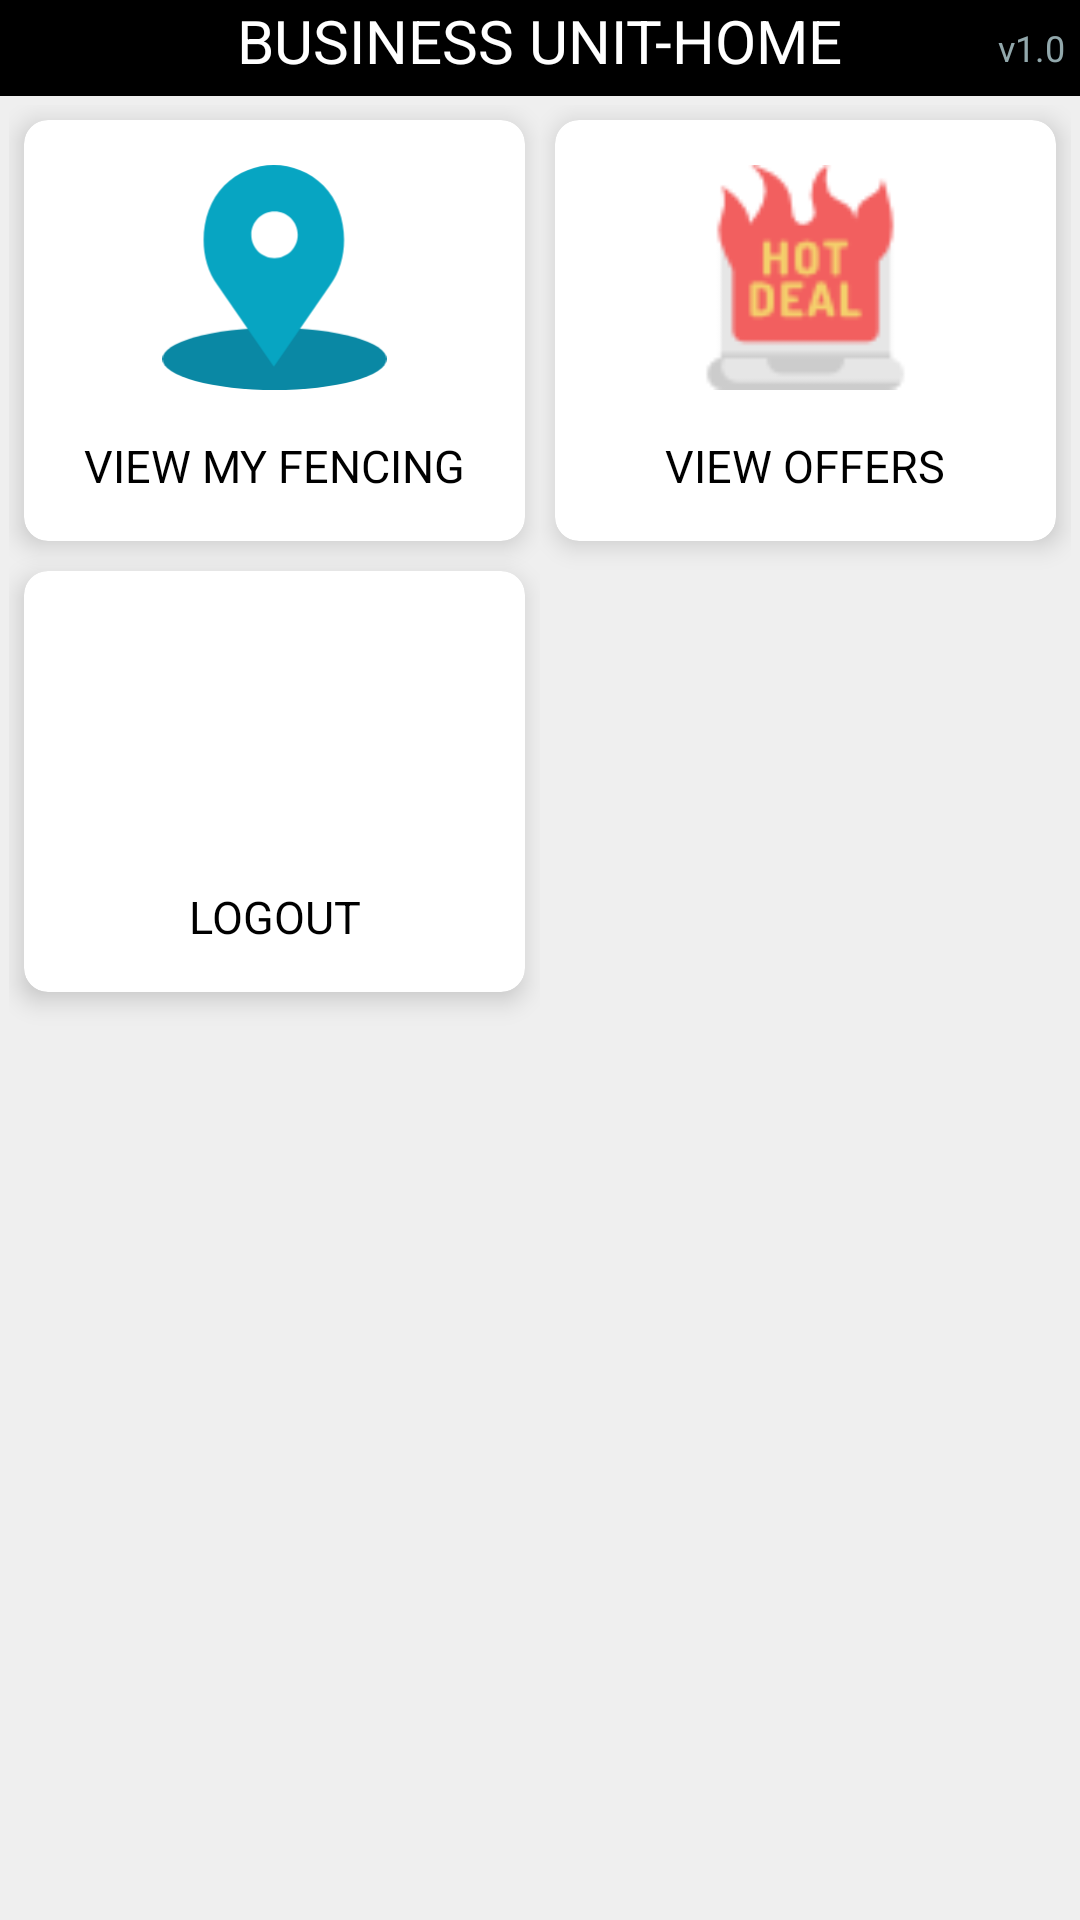

Here is an Android app screen rendered from its layout file. Give the layout XML and the strings, colors and styles it references.
<!-- AndroidManifest.xml: application theme AppTheme -->
<!-- res/layout/activity_business_dashboard.xml -->
<?xml version="1.0" encoding="utf-8"?>
<LinearLayout xmlns:android="http://schemas.android.com/apk/res/android"
    xmlns:app="http://schemas.android.com/apk/res-auto"
    xmlns:tools="http://schemas.android.com/tools"
    android:layout_width="match_parent"
    android:layout_height="match_parent"
    android:orientation="vertical"
    android:background="@color/activity_bg"
    tools:context=".BusinessDashboard">

    <LinearLayout
        android:layout_width="match_parent"
        android:layout_height="0dp"
        android:background="@color/black"
        android:layout_weight="0.05">

        <RelativeLayout
            android:layout_width="match_parent"
            android:layout_height="match_parent">
            <TextView
                android:layout_width="wrap_content"
                android:layout_height="match_parent"
                android:text="BUSINESS UNIT-HOME"
                android:textSize="@dimen/dp_20"
                android:textColor="@color/colorWhite"
                android:id="@+id/tv_header"
                android:layout_centerInParent="true"/>

            <TextView
                android:layout_width="wrap_content"
                android:layout_height="match_parent"
                android:text="v1.0"
                android:gravity="right|center"
                android:textSize="@dimen/dp_12"
                android:textColor="#92A8AC"
                android:layout_marginRight="@dimen/dp_5"
                android:id="@+id/tv_version"
                android:layout_alignParentRight="true"/>
        </RelativeLayout>


    </LinearLayout>
    <LinearLayout
        android:layout_width="match_parent"
        android:layout_height="0dp"
        android:layout_weight="0.95"
        >
        <LinearLayout
            android:layout_width="0dp"
            android:layout_height="match_parent"
            android:layout_weight="0.5"
            android:layout_marginLeft="@dimen/dp_3"
            android:layout_marginBottom="@dimen/dp_3"
            android:layout_marginTop="@dimen/dp_3"
            android:orientation="vertical"
            >

            <android.support.v7.widget.CardView
                android:layout_width="match_parent"
                android:layout_height="0dp"
                android:layout_weight="0.25"
                app:cardCornerRadius="@dimen/dp_8"
                app:cardElevation="@dimen/dp_5"
                android:layout_margin="@dimen/dp_5"
                android:onClick="viewFencing"
                >

                <LinearLayout
                    android:layout_width="match_parent"
                    android:layout_height="match_parent"
                    android:orientation="vertical">

                    <ImageView
                        android:layout_width="match_parent"
                        android:layout_height="0dp"
                        android:layout_weight="0.75"
                        android:padding="@dimen/dp_15"
                        android:src="@drawable/ic_placeholder" />

                    <TextView
                        android:layout_width="match_parent"
                        android:layout_height="0dp"
                        android:layout_weight="0.25"
                        android:gravity="top|center"
                        android:text="VIEW MY FENCING"
                        android:textSize="@dimen/dp_15"
                        android:textStyle="normal"
                        android:textColor="@color/black"/>
                </LinearLayout>
            </android.support.v7.widget.CardView>

            <android.support.v7.widget.CardView
                android:layout_width="match_parent"
                android:layout_height="0dp"
                android:layout_margin="@dimen/dp_5"
                android:layout_weight="0.25"
                android:elevation="@dimen/dp_3"
                app:cardCornerRadius="@dimen/dp_8"
                app:cardElevation="@dimen/dp_5">

                <LinearLayout
                    android:layout_width="match_parent"
                    android:layout_height="match_parent"
                    android:onClick="logout"                    android:orientation="vertical">
                    <ImageView
                        android:layout_width="match_parent"
                        android:layout_height="0dp"
                        android:layout_weight="0.75"
                        android:padding="@dimen/dp_15"
                        android:src="@drawable/exit" />

                    <TextView
                        android:layout_width="match_parent"
                        android:layout_height="0dp"
                        android:layout_weight="0.25"
                        android:gravity="top|center"
                        android:text="@string/logout"
                        android:textSize="@dimen/dp_15"
                        android:textStyle="normal"
                        android:textColor="@color/black"/>

                </LinearLayout>
            </android.support.v7.widget.CardView>

            <LinearLayout
                android:layout_width="match_parent"
                android:layout_height="0dp"
                android:layout_margin="@dimen/dp_5"
                android:layout_weight="0.25"
                android:elevation="@dimen/dp_3"
                >


            </LinearLayout>

            <LinearLayout
                android:layout_width="match_parent"
                android:layout_height="0dp"
                android:layout_margin="@dimen/dp_5"
                android:layout_weight="0.25"
                android:elevation="@dimen/dp_3"

                >


                <LinearLayout
                    android:layout_width="match_parent"
                    android:layout_height="match_parent"
                    android:orientation="vertical">


                </LinearLayout>
            </LinearLayout>
        </LinearLayout>

        <LinearLayout
            android:layout_width="0dp"
            android:layout_height="match_parent"
            android:layout_weight="0.5"
            android:layout_marginRight="@dimen/dp_3"
            android:layout_marginBottom="@dimen/dp_3"
            android:layout_marginTop="@dimen/dp_3"
            android:orientation="vertical"
            >

            <android.support.v7.widget.CardView
                android:layout_width="match_parent"
                android:layout_height="0dp"
                android:layout_weight="0.25"
                app:cardCornerRadius="@dimen/dp_8"
                app:cardElevation="@dimen/dp_5"
                android:layout_margin="@dimen/dp_5"
                >

                <LinearLayout
                    android:layout_width="match_parent"
                    android:layout_height="match_parent"
                    android:orientation="vertical"
                    android:onClick="viewOffers"
                    >

                    <ImageView
                        android:layout_width="match_parent"
                        android:layout_height="0dp"
                        android:layout_weight="0.75"
                        android:padding="@dimen/dp_15"
                        android:src="@drawable/sales" />

                    <TextView
                        android:layout_width="match_parent"
                        android:layout_height="0dp"
                        android:layout_weight="0.25"
                        android:gravity="top|center"
                        android:text="VIEW OFFERS"
                        android:textSize="@dimen/dp_15"
                        android:textStyle="normal"
                        android:textColor="@color/black"/>
                </LinearLayout>
            </android.support.v7.widget.CardView>

            <LinearLayout
                android:layout_width="match_parent"
                android:layout_height="0dp"
                android:layout_margin="@dimen/dp_5"
                android:layout_weight="0.25"
                android:elevation="@dimen/dp_3"
               >

                <LinearLayout
                    android:layout_width="match_parent"
                    android:layout_height="match_parent"
                    android:orientation="vertical">


                </LinearLayout>
            </LinearLayout>

            <LinearLayout
                android:layout_width="match_parent"
                android:layout_height="0dp"
                android:layout_weight="0.25"
                android:elevation="@dimen/dp_3"
                android:layout_margin="@dimen/dp_5"
                >


            </LinearLayout>

            <LinearLayout
                android:layout_width="match_parent"
                android:layout_height="0dp"
                android:layout_margin="@dimen/dp_5"
                android:layout_weight="0.25"
                android:elevation="@dimen/dp_3"

                >

                <LinearLayout
                    android:layout_width="match_parent"
                    android:layout_height="match_parent"
                    android:orientation="vertical">

                </LinearLayout>
            </LinearLayout>
        </LinearLayout>
    </LinearLayout>



</LinearLayout>
<!-- resources referenced by this layout -->
<resources>
  <color name="activity_bg">#EFEFEF</color>
  <color name="black">#000000</color>
  <color name="colorWhite">#FFFFFF</color>
  <dimen name="dp_12">12dp</dimen>
  <dimen name="dp_15">15dp</dimen>
  <dimen name="dp_20">20dp</dimen>
  <dimen name="dp_3">3dp</dimen>
  <dimen name="dp_5">5dp</dimen>
  <dimen name="dp_8">8dp</dimen>
  <!-- drawable ic_placeholder (drawable) -->
  <vector android:height="514dp" android:viewportHeight="58"
      android:viewportWidth="58" android:width="512dp" xmlns:android="http://schemas.android.com/apk/res/android">
      <path android:fillColor="#0A88A4" android:pathData="M0,50a29,8 0,1 0,58 0a29,8 0,1 0,-58 0z"/>
      <path android:fillColor="#07A5C2" android:pathData="M41.676,5.324L41.676,5.324c-7.098,-7.098 -18.607,-7.098 -25.706,0h0C9.574,11.72 8.855,23.763 14.282,31l14.541,21l14.541,-21C48.792,23.763 48.072,11.72 41.676,5.324zM29,24c-3.314,0 -6,-2.686 -6,-6s2.686,-6 6,-6s6,2.686 6,6S32.314,24 29,24z"/>
  </vector>
  <!-- drawable sales: png bitmap (drawable, 2707 bytes) -->
  <string name="logout">LOGOUT</string>
  <style name="AppTheme" parent="Theme.AppCompat.Light.NoActionBar">
          
          <item name="colorPrimary">@color/colorPrimary</item>
          <item name="colorPrimaryDark">@color/colorPrimaryDark</item>
          <item name="colorAccent">@color/colorAccent</item>
      </style>
  <color name="colorPrimary">#3F51B5</color>
  <color name="colorPrimaryDark">#303F9F</color>
  <color name="colorAccent">#FF4081</color>
</resources>
